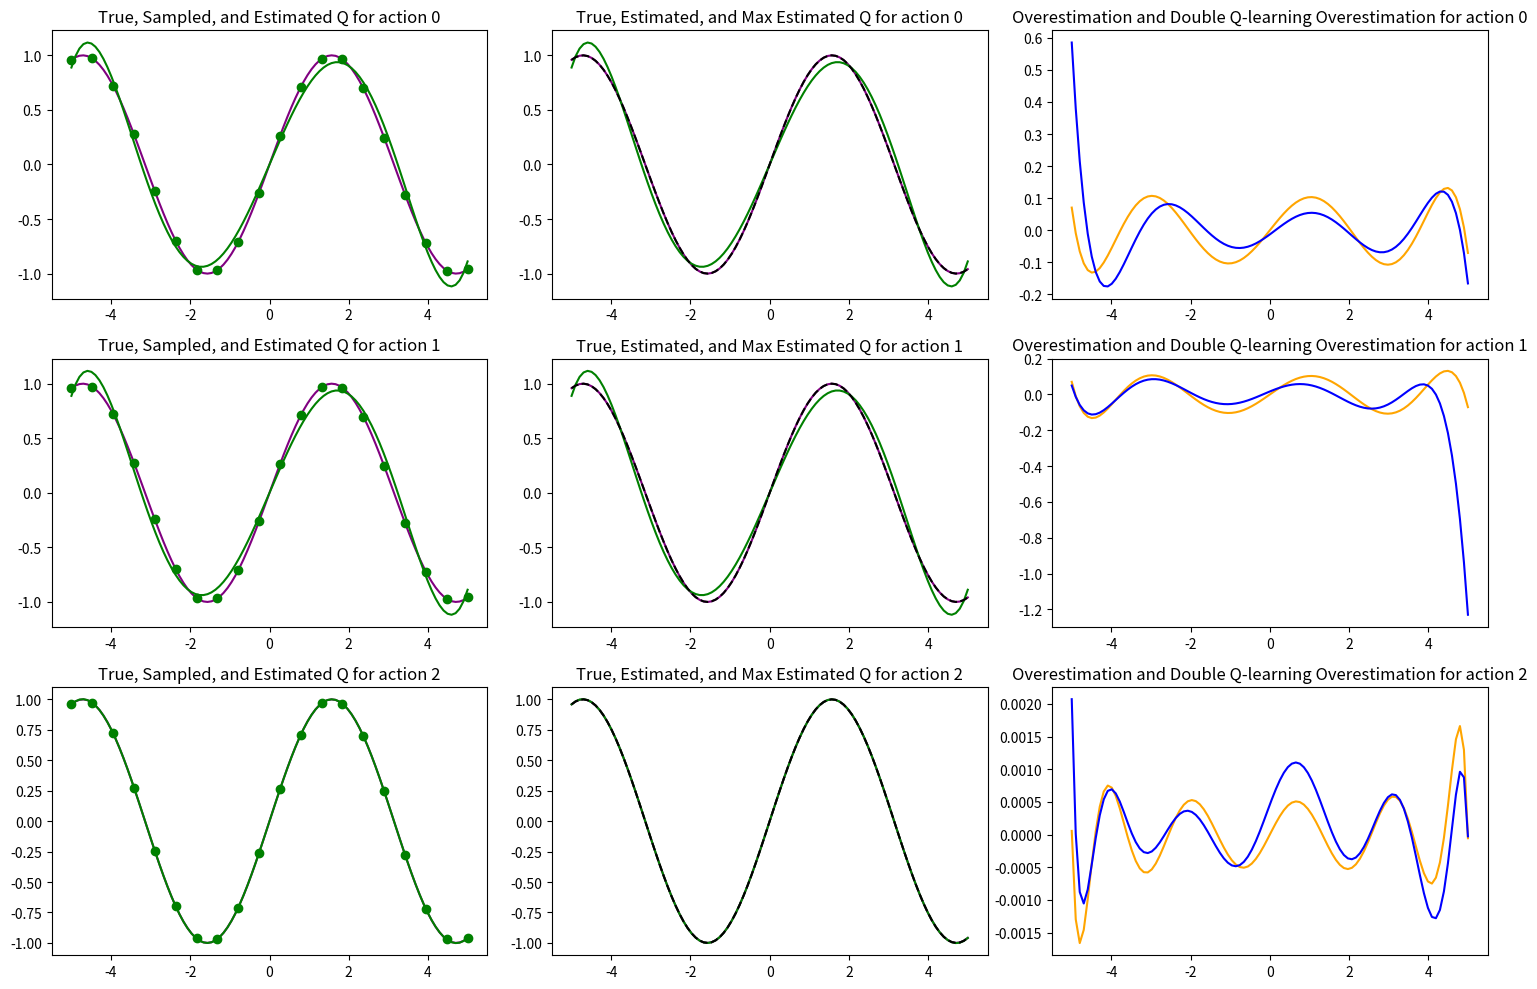

This chart was generated by the following Python code:
import numpy as np
import matplotlib.pyplot as plt
from numpy.polynomial import Polynomial

# 定义状态和动作空间
states = np.linspace(-5, 5, 100)
actions = np.arange(10)

# 定义目标值函数Q*(s, a)
def Q_star(s, a):
    return np.where(a < 5, np.sin(s), np.sin(s))  # 确保在每个状态，所有动作的真实值相同

# 采样一些状态，并计算对应的Q值
sample_states = np.array([np.linspace(-5, 5, 20) for _ in actions])  # 对于每个动作，都有独立的样本状态
double_sample_states = np.array([np.random.choice(states, 20, replace=False) for _ in actions])  # 对于每个动作，都有独立的样本状态
sample_Q_values = np.array([Q_star(s, a) for a, s in enumerate(sample_states)])
double_sample_Q_values = np.array([Q_star(s, a) for a, s in enumerate(double_sample_states)])

# 利用多项式逼近
degrees = [6, 6, 9]
fit_func = [Polynomial.fit(s, q, d) for s, q, d in zip(sample_states, sample_Q_values, degrees)]
double_fit_func = [Polynomial.fit(s, q, d) for s, q, d in zip(double_sample_states, double_sample_Q_values, degrees)]

# 对所有状态做出预测
predicted_Q_values = np.array([f(states) for f in fit_func])
double_predicted_Q_values = np.array([f(states) for f in double_fit_func])

# 选择最大的动作值作为最优动作
optimal_actions = np.argmax(predicted_Q_values, axis=0)
double_optimal_actions = np.argmax(double_predicted_Q_values, axis=0)

# 绘制图像
fig, axes = plt.subplots(3, 3, figsize=(15, 10))

for i in range(3):
    # 左列
    axes[i, 0].plot(states, Q_star(states, i), 'purple', label='True Q*')
    axes[i, 0].plot(sample_states[i], sample_Q_values[i], 'go', label='Sampled Q')
    axes[i, 0].plot(states, predicted_Q_values[i], 'g', label='Estimated Q')
    # axes[i, 0].legend()
    axes[i, 0].set_title('True, Sampled, and Estimated Q for action {}'.format(i))

    # 中列
    axes[i, 1].plot(states, Q_star(states, optimal_actions), 'purple', label='True Q*')
    axes[i, 1].plot(states, predicted_Q_values[i], 'g', label='Estimated Q')
    axes[i, 1].plot(states, Q_star(states, np.argmax(predicted_Q_values, axis=0)), 'k--', label='Max Estimated Q')
    # axes[i, 1].legend()
    axes[i, 1].set_title('True, Estimated, and Max Estimated Q for action {}'.format(i))

    # 右列
    axes[i, 2].plot(states, Q_star(states, optimal_actions) - predicted_Q_values[i], 'orange', label='Overestimation')
    axes[i, 2].plot(states, Q_star(states, double_optimal_actions) - double_predicted_Q_values[i], 'blue', label='Double Q-learning Overestimation')
    # axes[i, 2].legend()
    axes[i, 2].set_title('Overestimation and Double Q-learning Overestimation for action {}'.format(i))

plt.tight_layout()
plt.show()
